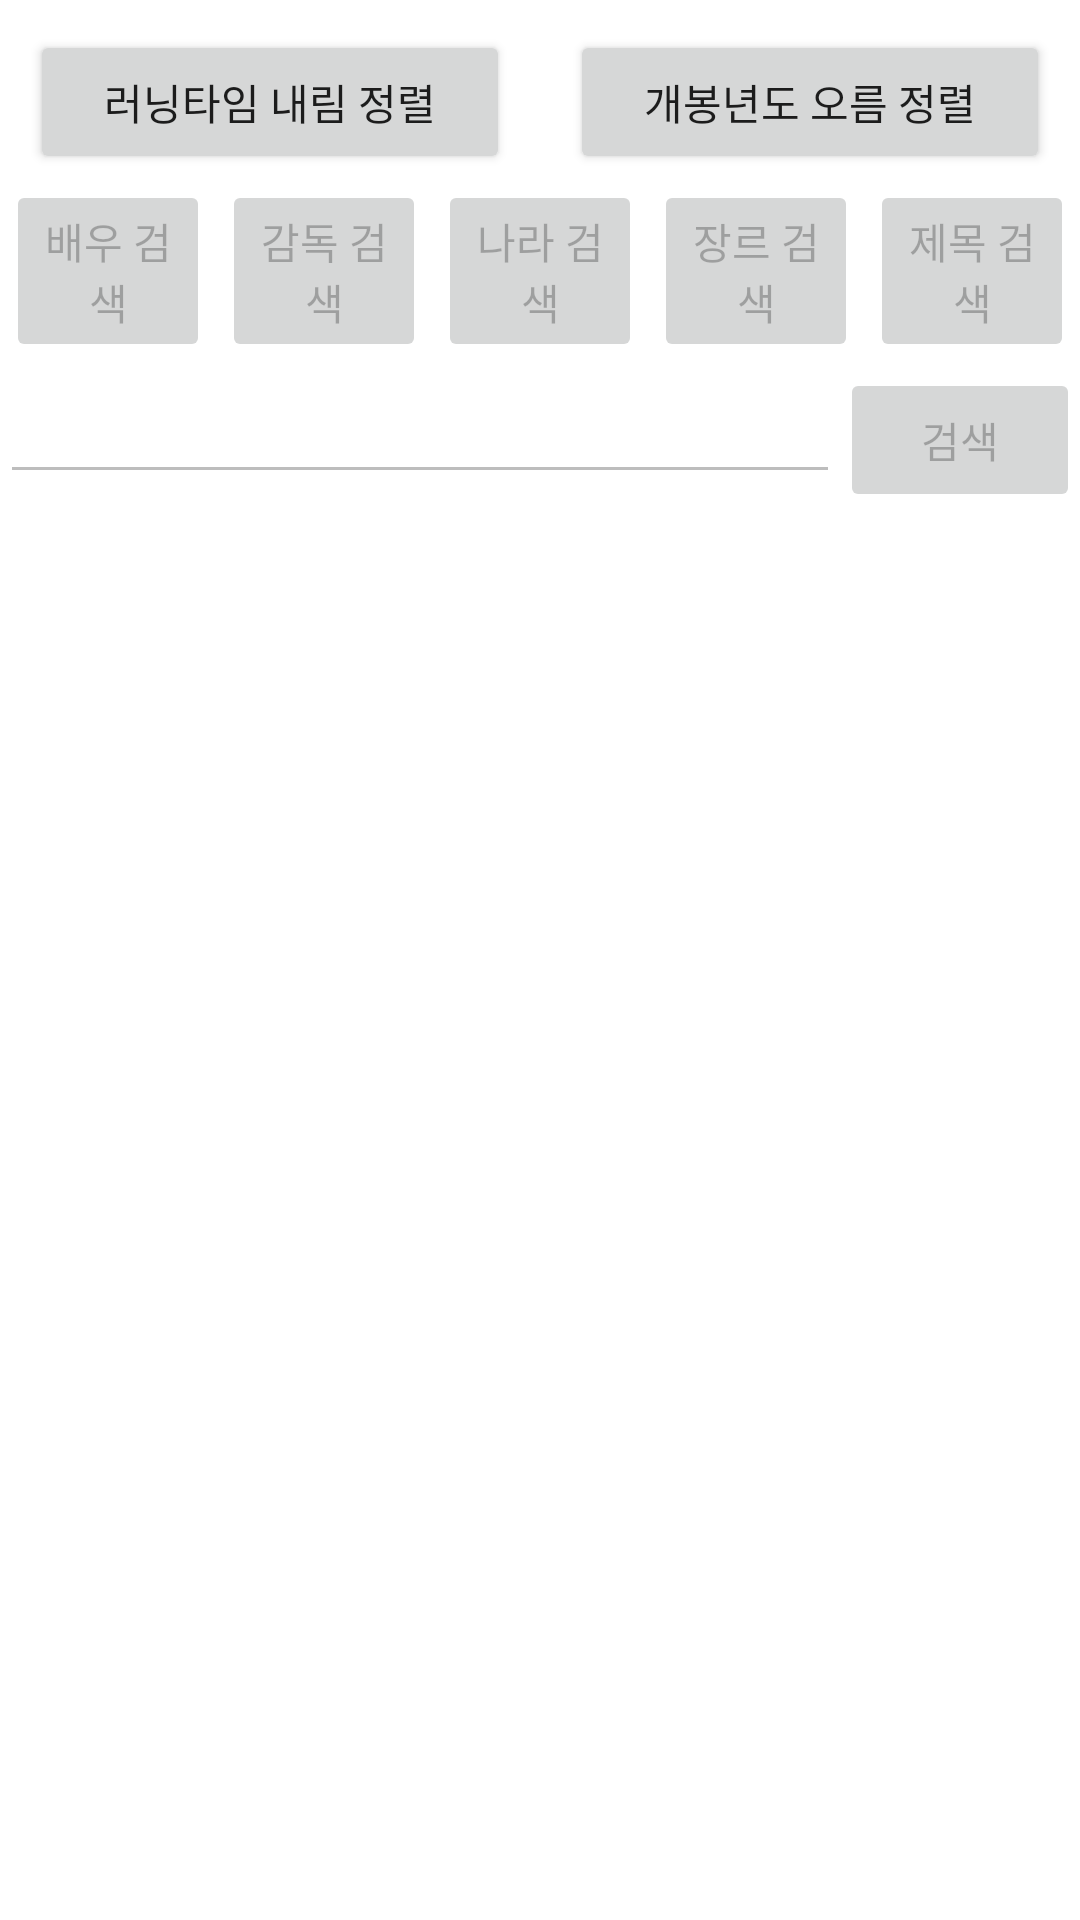

Produce the Android XML layout that renders to this screen, including the resource entries it uses.
<!-- AndroidManifest.xml: application theme Theme.DBAssignment -->
<!-- res/layout/activity_main.xml -->
<?xml version="1.0" encoding="utf-8"?>
<LinearLayout xmlns:android="http://schemas.android.com/apk/res/android"
    xmlns:app="http://schemas.android.com/apk/res-auto"
    xmlns:tools="http://schemas.android.com/tools"
    android:layout_width="match_parent"
    android:layout_height="match_parent"
    android:orientation="vertical"
    tools:context=".MainActivity">

    <LinearLayout
        android:layout_width="match_parent"
        android:layout_height="wrap_content"
        android:orientation="horizontal">
        <Button
            android:id="@+id/playtimesort"
            android:layout_marginTop="10dp"
            android:layout_marginLeft="10dp"
            android:layout_marginRight="10dp"
            android:layout_width="0dp"
            android:layout_weight="1"
            android:text="러닝타임 내림 정렬"

            android:layout_height="wrap_content"/>
        <Button
            android:id="@+id/openingsort"
            android:layout_marginTop="10dp"
            android:layout_marginLeft="10dp"
            android:layout_marginRight="10dp"
            android:layout_width="0dp"
            android:layout_weight="1"
            android:text="개봉년도 오름 정렬"
            android:layout_height="wrap_content"/>
    </LinearLayout>
    <LinearLayout
        android:orientation="horizontal"
        android:layout_width="match_parent"
        android:layout_height="wrap_content">
        <Button
            android:id="@+id/actorButton"
            android:layout_margin="2dp"
            android:layout_width="0dp"
            android:layout_weight="1"
            android:layout_height="wrap_content"
            android:enabled="false"
            android:text="배우 검색"/>
        <Button
            android:id="@+id/directorButton"
            android:layout_margin="2dp"
            android:layout_width="0dp"
            android:layout_weight="1"
            android:layout_height="wrap_content"
            android:enabled="false"
            android:text="감독 검색"/>
        <Button
            android:id="@+id/countryButton"
            android:layout_margin="2dp"
            android:layout_width="0dp"
            android:layout_weight="1"
            android:layout_height="wrap_content"
            android:enabled="false"
            android:text="나라 검색"/>
        <Button
            android:id="@+id/genreButton"
            android:layout_margin="2dp"
            android:layout_width="0dp"
            android:layout_weight="1"
            android:layout_height="wrap_content"
            android:enabled="false"
            android:text="장르 검색"/>
        <Button
            android:id="@+id/titleButton"
            android:layout_margin="2dp"
            android:layout_width="0dp"
            android:layout_weight="1"
            android:layout_height="wrap_content"
            android:enabled="false"
            android:text="제목 검색"/>

    </LinearLayout>

    <LinearLayout
        android:orientation="horizontal"
        android:layout_width="match_parent"
        android:layout_height="wrap_content">

        <EditText
            android:id="@+id/editTextTextPersonName"
            android:layout_width="0dp"
            android:layout_height="wrap_content"
            android:layout_weight="7"
            android:ems="10"
            android:inputType="textPersonName"
            android:enabled="false"
            android:text="" />

        <Button
            android:id="@+id/searchButton"
            android:layout_width="0dp"
            android:layout_height="wrap_content"
            android:layout_weight="2"
            android:enabled="false"
            android:text="검색" />

    </LinearLayout>

    <androidx.recyclerview.widget.RecyclerView
        android:id="@+id/recyclerview"
        android:layout_width="match_parent"
        android:layout_height="match_parent" />

</LinearLayout>
<!-- resources referenced by this layout -->
<resources>
  <style name="Theme.DBAssignment" parent="Theme.MaterialComponents.DayNight.DarkActionBar">
          
          <item name="colorPrimary">@color/purple_500</item>
          <item name="colorPrimaryVariant">@color/purple_700</item>
          <item name="colorOnPrimary">@color/white</item>
          
          <item name="colorSecondary">@color/teal_200</item>
          <item name="colorSecondaryVariant">@color/teal_700</item>
          <item name="colorOnSecondary">@color/black</item>
          
          <item name="android:statusBarColor" tools:targetApi="l">?attr/colorPrimaryVariant</item>
          
      </style>
  <!-- not gathered from this repository: default colours our renderer supplied (Android Studio template values) -->
  <color name="purple_500">#FF6200EE</color>
  <color name="purple_700">#FF3700B3</color>
  <color name="teal_200">#FF03DAC5</color>
  <color name="teal_700">#FF018786</color>
  <color name="black">#FF000000</color>
  <color name="white">#FFFFFFFF</color>
</resources>
